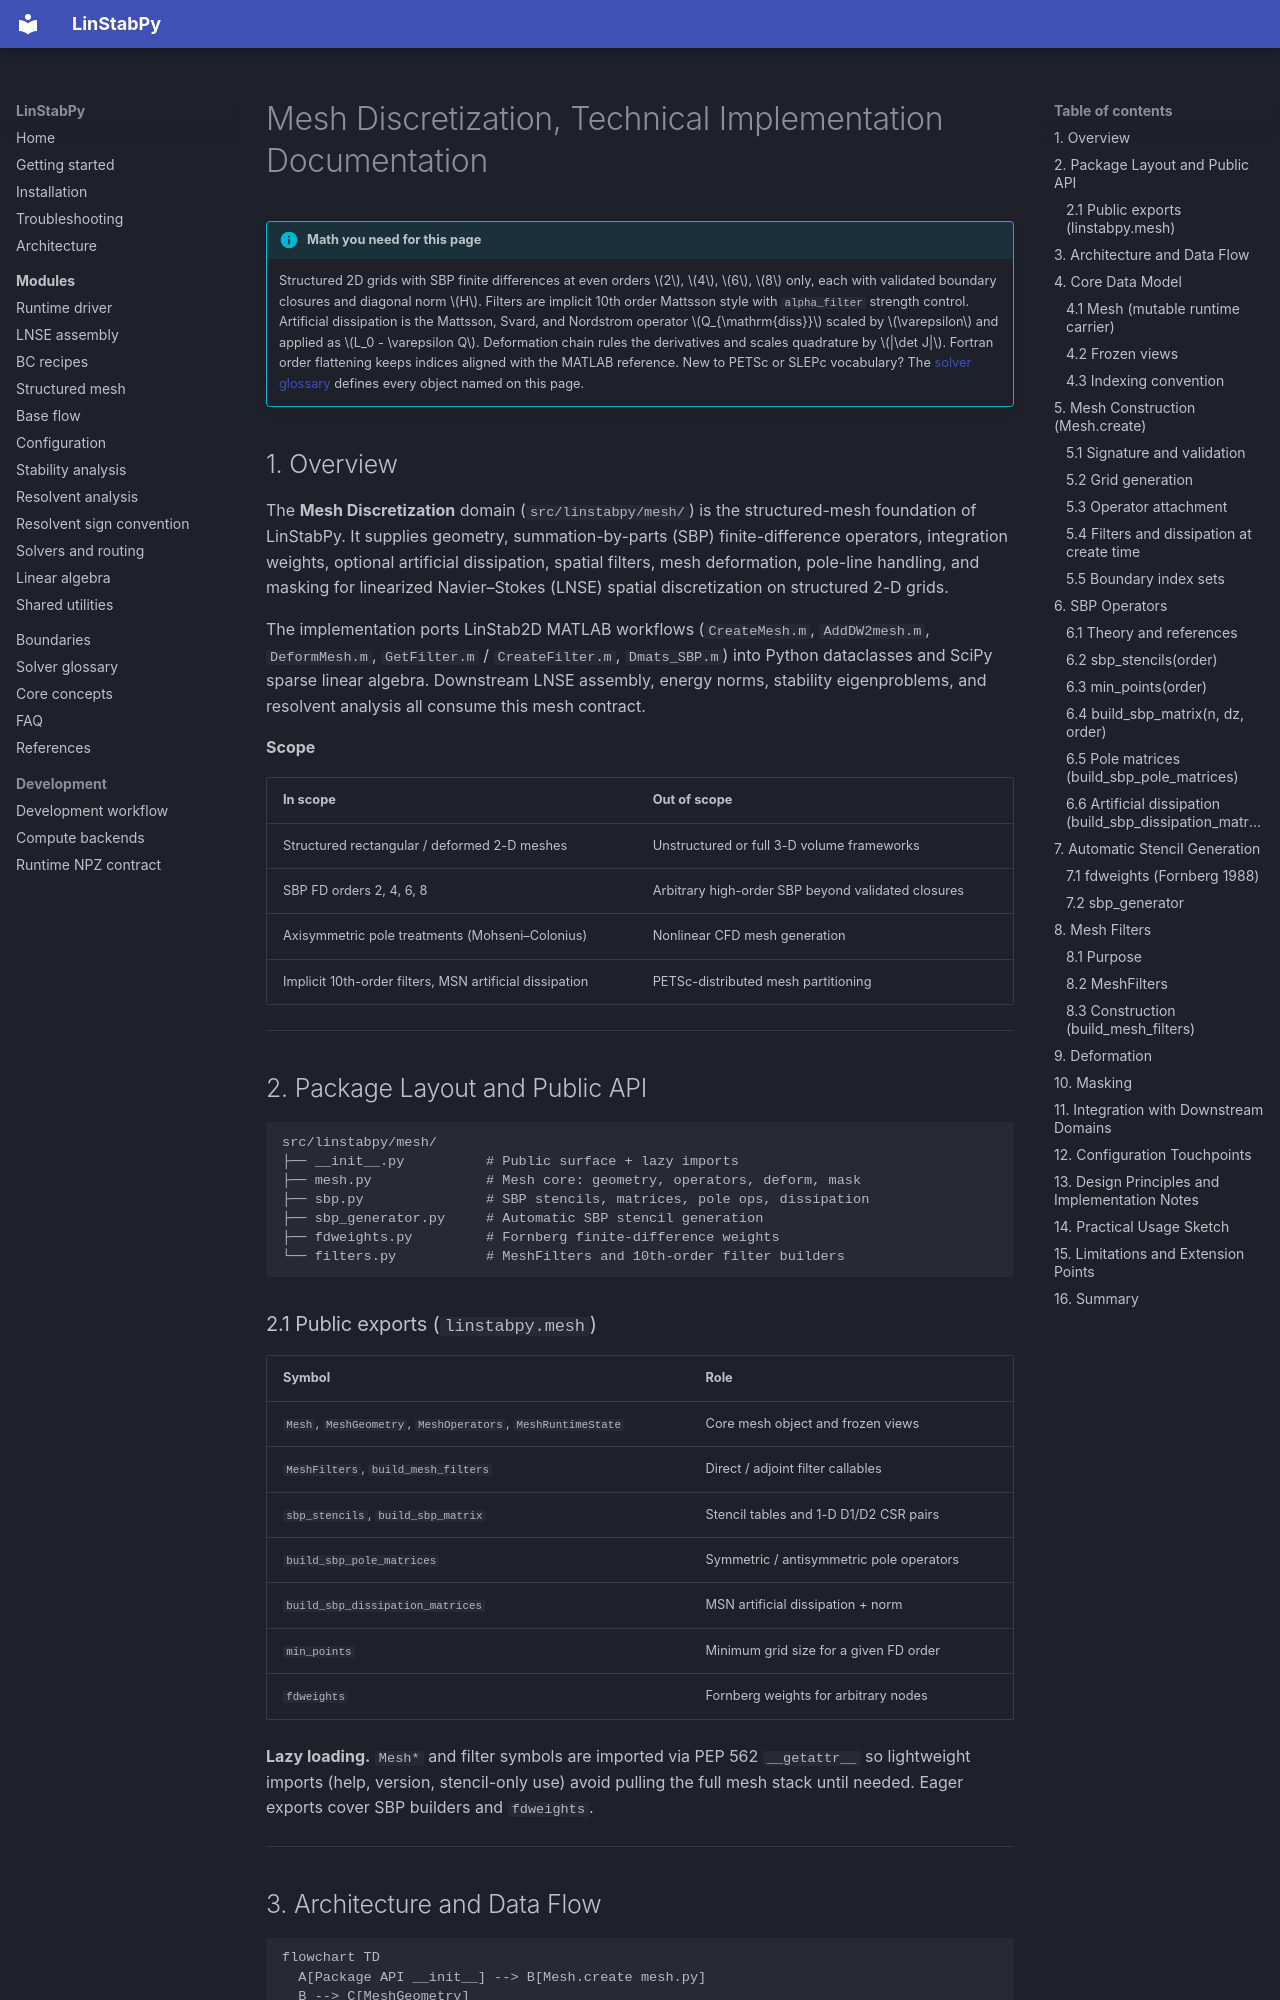

repository: openfluids/linstabpy · page: 4.Deep-Exploration/Mesh Discretization/index.html · generator: mkdocs

# Mesh Discretization, Technical Implementation Documentation

!!! info "Math you need for this page"
    Structured 2D grids with SBP finite differences at even orders $2$, $4$, $6$, $8$ only, each with validated boundary closures and diagonal norm $H$. Filters are implicit 10th order Mattsson style with `alpha_filter` strength control. Artificial dissipation is the Mattsson, Svard, and Nordstrom operator $Q_{\mathrm{diss}}$ scaled by $\varepsilon$ and applied as $L_0 - \varepsilon Q$. Deformation chain rules the derivatives and scales quadrature by $|\det J|$. Fortran order flattening keeps indices aligned with the MATLAB reference.
    New to PETSc or SLEPc vocabulary? The [solver glossary](../6.PETSc-SLEPc-Glossary.md) defines every object named on this page.


## 1. Overview

The **Mesh Discretization** domain (`src/linstabpy/mesh/`) is the structured-mesh foundation of LinStabPy. It supplies geometry, summation-by-parts (SBP) finite-difference operators, integration weights, optional artificial dissipation, spatial filters, mesh deformation, pole-line handling, and masking for linearized Navier–Stokes (LNSE) spatial discretization on structured 2-D grids.

The implementation ports LinStab2D MATLAB workflows (`CreateMesh.m`, `AddDW2mesh.m`, `DeformMesh.m`, `GetFilter.m` / `CreateFilter.m`, `Dmats_SBP.m`) into Python dataclasses and SciPy sparse linear algebra. Downstream LNSE assembly, energy norms, stability eigenproblems, and resolvent analysis all consume this mesh contract.

**Scope**

| In scope | Out of scope |
|----------|--------------|
| Structured rectangular / deformed 2-D meshes | Unstructured or full 3-D volume frameworks |
| SBP FD orders 2, 4, 6, 8 | Arbitrary high-order SBP beyond validated closures |
| Axisymmetric pole treatments (Mohseni–Colonius) | Nonlinear CFD mesh generation |
| Implicit 10th-order filters, MSN artificial dissipation | PETSc-distributed mesh partitioning |

---

## 2. Package Layout and Public API

```
src/linstabpy/mesh/
├── __init__.py          # Public surface + lazy imports
├── mesh.py              # Mesh core: geometry, operators, deform, mask
├── sbp.py               # SBP stencils, matrices, pole ops, dissipation
├── sbp_generator.py     # Automatic SBP stencil generation
├── fdweights.py         # Fornberg finite-difference weights
└── filters.py           # MeshFilters and 10th-order filter builders
```
